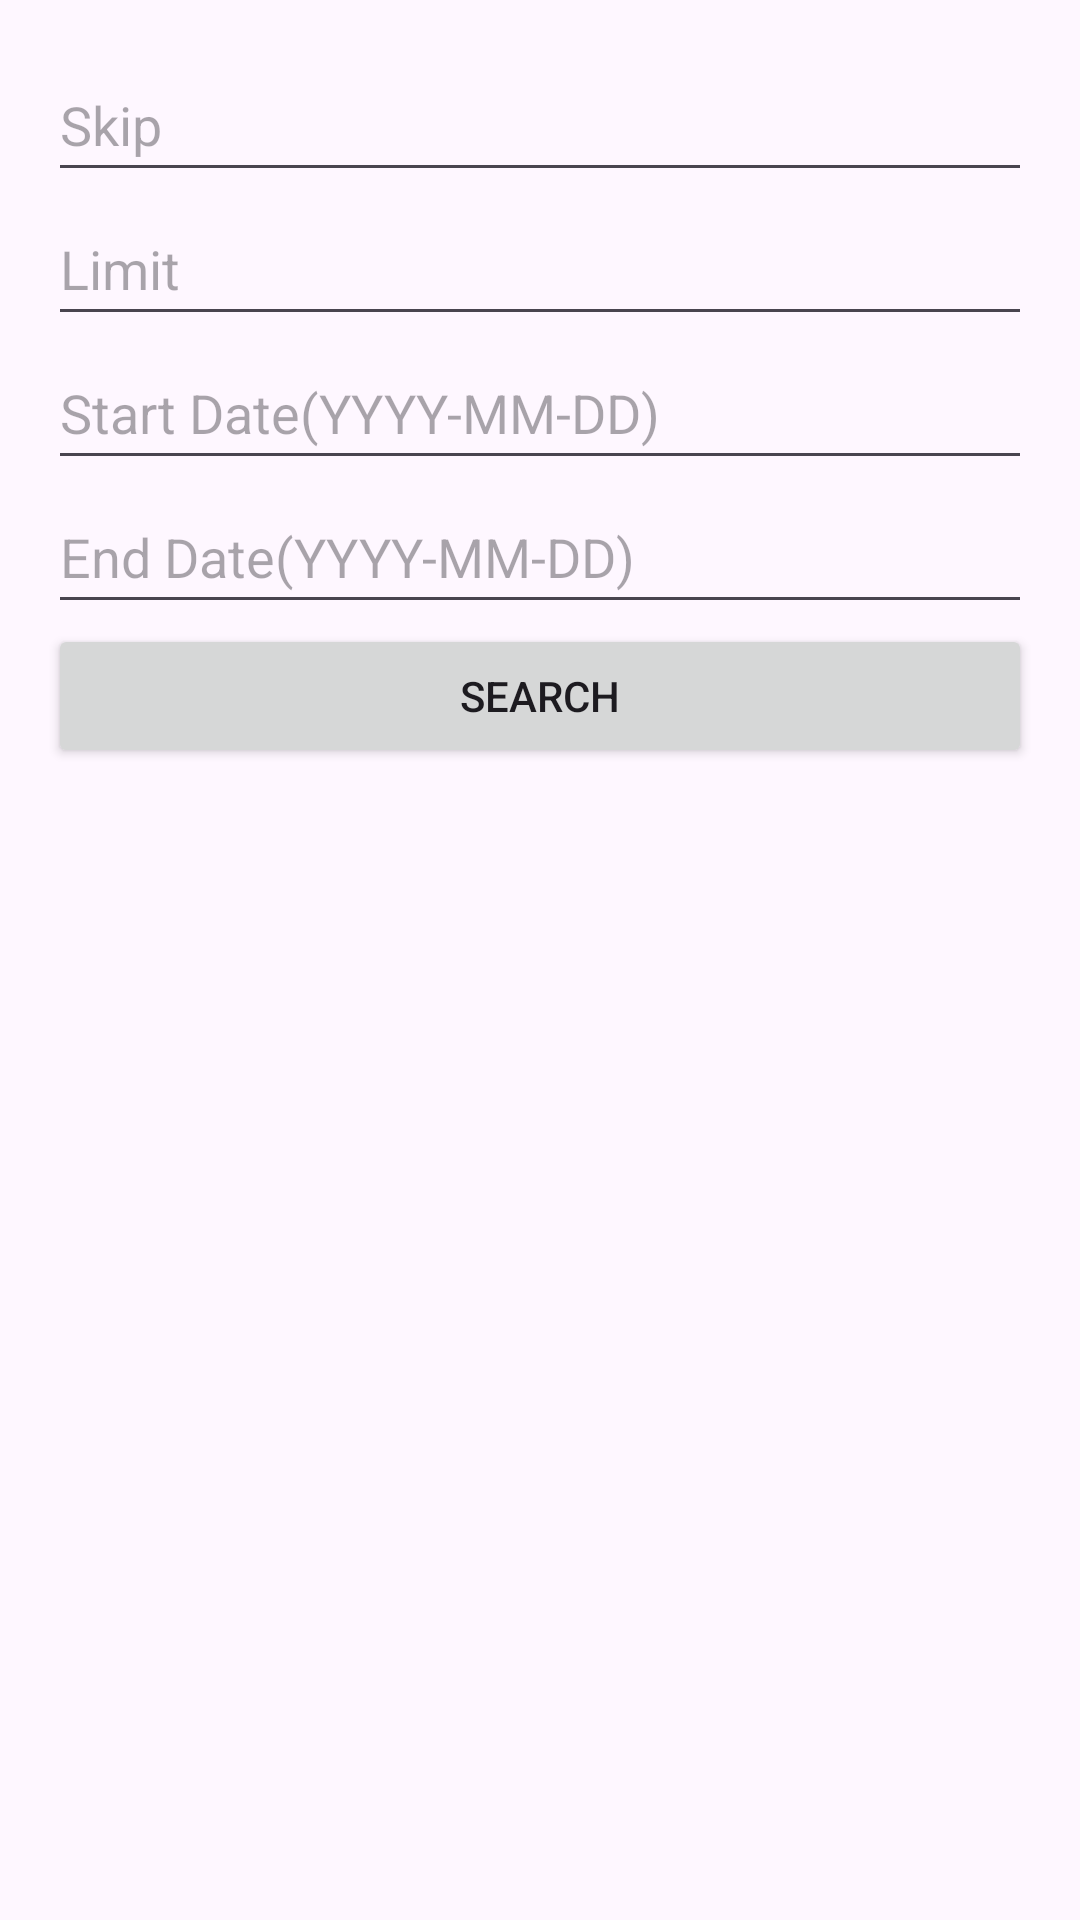

This screen was rendered from an Android layout file. Write that file and the resources it references.
<!-- AndroidManifest.xml: application theme Theme.AndroDeprem -->
<!-- res/layout/activity_earthquake_archive.xml -->
<?xml version="1.0" encoding="utf-8"?>
<LinearLayout xmlns:android="http://schemas.android.com/apk/res/android"
    xmlns:tools="http://schemas.android.com/tools"
    android:layout_width="match_parent"
    android:layout_height="match_parent"
    android:orientation="vertical"
    android:padding="16dp">

    <EditText
        android:id="@+id/skipEditText"
        android:layout_width="match_parent"
        android:layout_height="wrap_content"
        android:hint="Skip"
        android:inputType="number"
        android:minHeight="48dp" />

    <EditText
        android:id="@+id/limitEditText"
        android:layout_width="match_parent"
        android:layout_height="wrap_content"
        android:hint="Limit"
        android:inputType="number"
        android:minHeight="48dp" />

    <EditText
        android:id="@+id/startDateEditText"
        android:layout_width="match_parent"
        android:layout_height="wrap_content"
        android:hint="Start Date(YYYY-MM-DD)"
        android:inputType="date"
        android:minHeight="48dp" />

    <EditText
        android:id="@+id/endDateEditText"
        android:layout_width="match_parent"
        android:layout_height="wrap_content"
        android:hint="End Date(YYYY-MM-DD)"
        android:inputType="date"
        android:minHeight="48dp" />

    <Button
        android:id="@+id/searchButton"
        android:layout_width="match_parent"
        android:layout_height="wrap_content"
        android:text="Search" />

    <TextView
        android:id="@+id/errorTextView"
        android:layout_width="match_parent"
        android:layout_height="wrap_content"
        android:textColor="#FF0000"
        android:paddingTop="8dp" />

    <ListView
        android:id="@+id/depremList"
        android:layout_width="match_parent"
        android:layout_height="0dp"
        android:layout_weight="1"
        android:divider="@null"
        android:dividerHeight="0dp"
        tools:listitem="@layout/row_layout" />

</LinearLayout>
<!-- res/layout/row_layout.xml (included above) -->
<?xml version="1.0" encoding="utf-8"?>
<LinearLayout xmlns:android="http://schemas.android.com/apk/res/android"
    xmlns:app="http://schemas.android.com/apk/res-auto"
    xmlns:tools="http://schemas.android.com/tools"
    android:layout_width="match_parent"
    android:layout_height="wrap_content"
    android:layout_marginTop="20dp"
    android:layout_marginBottom="20dp"
    android:background="@drawable/shape_deprem"
    android:orientation="vertical">

    <LinearLayout
        android:layout_width="match_parent"
        android:layout_height="0dp"
        android:layout_weight="1"
        android:orientation="horizontal"
        tools:ignore="UselessParent">

        <TextView
            android:id="@+id/depremGorseli"
            android:layout_width="wrap_content"
            android:layout_height="wrap_content"
            android:layout_margin="10dp"
            android:background="@drawable/circle_deprem_kirmizi"
            android:drawablePadding="5dp"
            android:fontFamily="sans-serif-smallcaps"
            android:gravity="center"
            android:singleLine="true"
            android:text="BÜYÜKLÜK"
            android:textColor="#FCFCFC"
            android:textSize="20sp" />

        <LinearLayout
            android:layout_width="match_parent"
            android:layout_height="match_parent"
            android:orientation="vertical">

            <TextView
                android:id="@+id/depremYeri"
                android:layout_width="match_parent"
                android:layout_height="match_parent"
                android:layout_margin="5dp"
                android:layout_weight="0.20"
                android:fontFamily="sans-serif-smallcaps"
                android:gravity="center"
                android:textColor="#F7000000"
                android:textSize="16sp"
                android:textStyle="bold|italic" />

            <LinearLayout
                android:layout_width="match_parent"
                android:layout_height="match_parent"
                android:layout_weight="0.10"
                android:orientation="horizontal"
                android:baselineAligned="false"
                tools:ignore="VisualLintBounds">

                <LinearLayout
                    android:id="@+id/tarihLayout"
                    android:layout_width="match_parent"
                    android:layout_height="match_parent"
                    android:layout_weight="1"
                    android:orientation="vertical">

                    <TextView
                        android:id="@+id/tarihBaslik"
                        android:layout_width="164dp"
                        android:layout_height="match_parent"
                        android:layout_marginLeft="5dp"
                        android:layout_marginRight="5dp"
                        android:layout_weight="1"
                        android:fontFamily="sans-serif-smallcaps"
                        android:gravity="center"
                        android:text="@string/dTarihBaslik"
                        android:textColor="#F7000000"
                        android:textStyle="bold"
                        tools:ignore="NestedWeights,VisualLintBounds" />

                    <TextView
                        android:id="@+id/depremTarih"
                        android:layout_width="162dp"
                        android:layout_height="match_parent"
                        android:layout_marginLeft="5dp"
                        android:layout_marginRight="5dp"
                        android:layout_weight="1"
                        android:fontFamily="sans-serif-smallcaps"
                        android:gravity="center"
                        android:text="TARİH"
                        android:textColor="#F7000000"
                        tools:ignore="VisualLintBounds" />

                </LinearLayout>

                <LinearLayout
                    android:id="@+id/buyuklukLayout"
                    android:layout_width="match_parent"
                    android:layout_height="match_parent"
                    android:layout_weight="1"
                    android:orientation="vertical">

                    <TextView
                        android:id="@+id/derinlikBaslik"
                        android:layout_width="match_parent"
                        android:layout_height="match_parent"
                        android:layout_marginLeft="5dp"
                        android:layout_marginRight="5dp"
                        android:layout_weight="1"
                        android:fontFamily="sans-serif-smallcaps"
                        android:gravity="center"
                        android:text="@string/dDerinlikBaslik"
                        android:textColor="#F7000000"
                        android:textStyle="bold" />

                    <TextView
                        android:id="@+id/depremDerinlik"
                        android:layout_width="match_parent"
                        android:layout_height="match_parent"
                        android:layout_marginLeft="5dp"
                        android:layout_marginRight="5dp"
                        android:layout_weight="1"
                        android:fontFamily="sans-serif-smallcaps"
                        android:gravity="center"
                        android:text="Derinlik"
                        android:textColor="#F7000000" />

                </LinearLayout>
            </LinearLayout>
        </LinearLayout>
    </LinearLayout>

</LinearLayout>
<!-- resources referenced by this layout -->
<resources>
  <string name="dDerinlikBaslik">DERİNLİK</string>
  <string name="dTarihBaslik">TARİH</string>
  <style name="Theme.AndroDeprem" parent="Base.Theme.AndroDeprem" />
  <style name="Base.Theme.AndroDeprem" parent="Theme.Material3.DayNight.NoActionBar">
          
          
      </style>
</resources>
